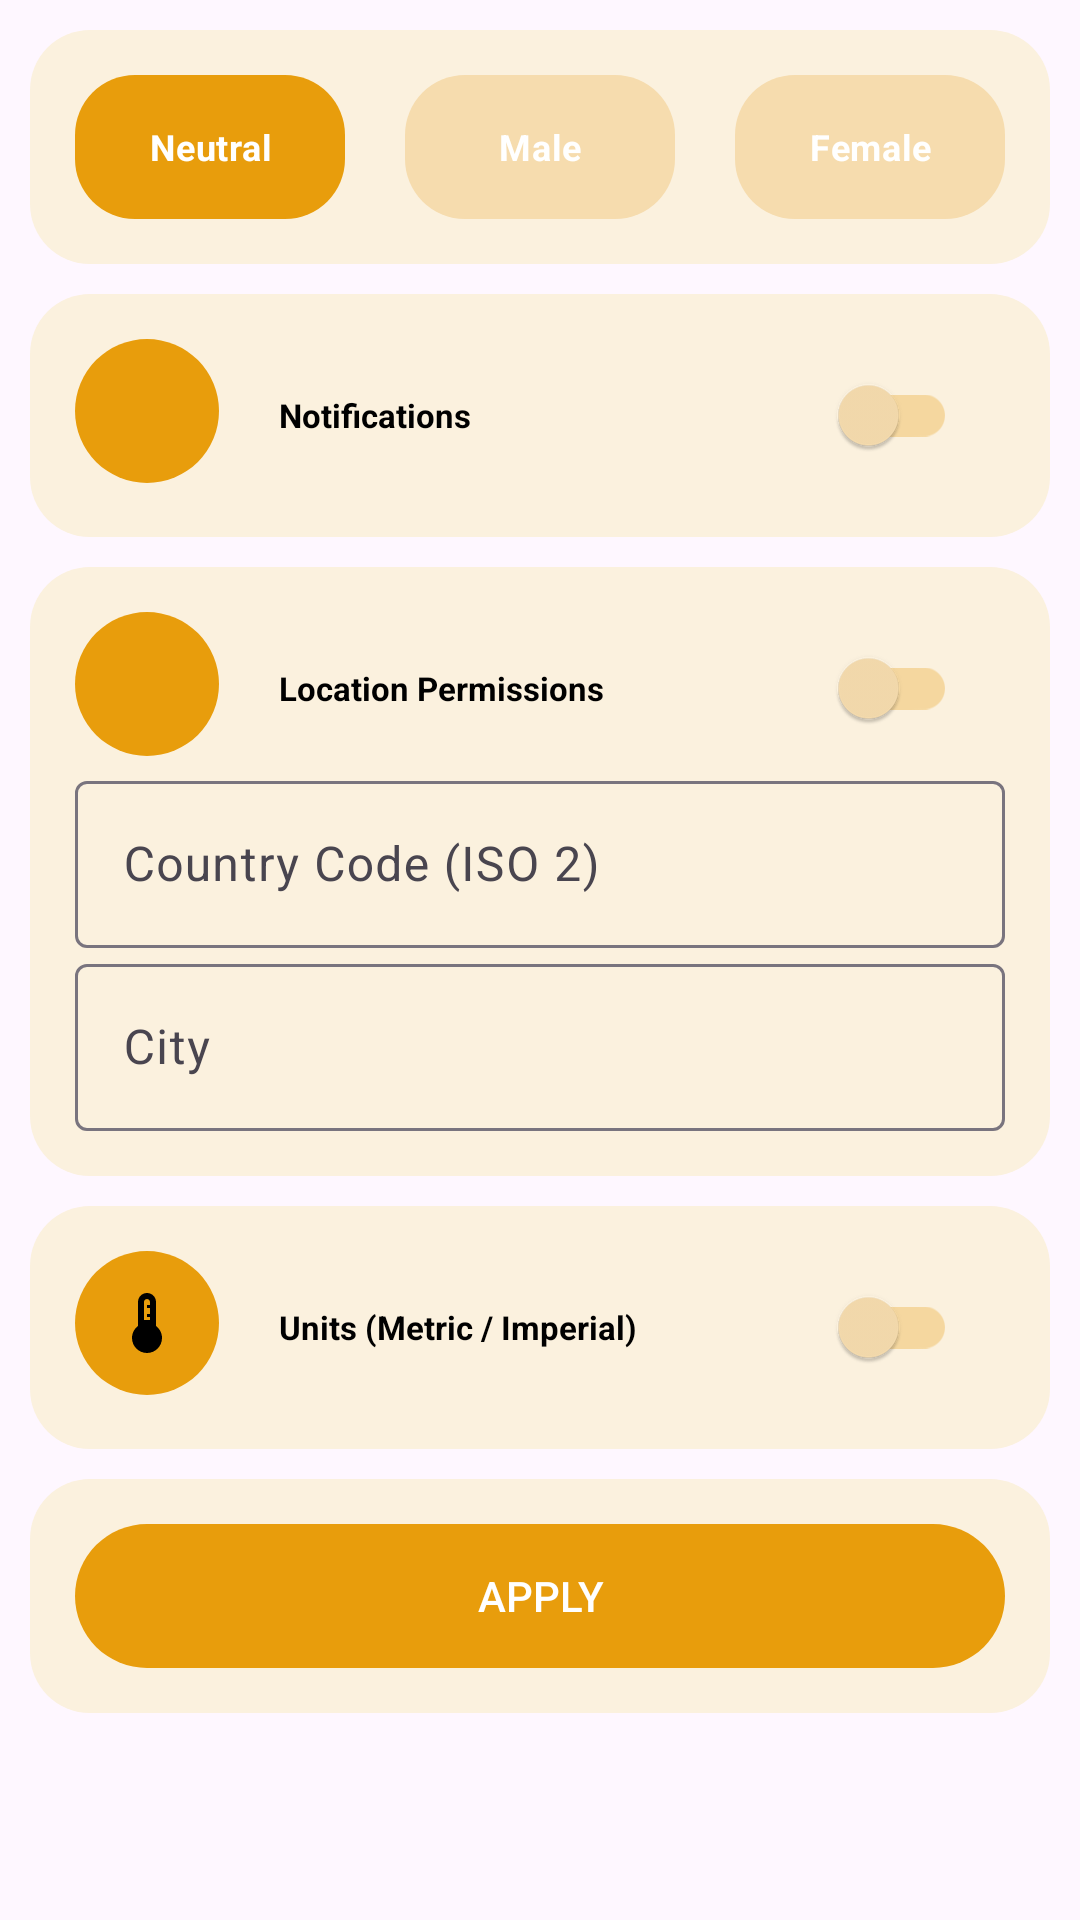

The Android layout XML behind this screen, and the referenced resources:
<!-- AndroidManifest.xml: application theme Theme.WTWear -->
<!-- res/layout/fragment_settings.xml -->
<?xml version="1.0" encoding="utf-8"?>
<ScrollView xmlns:android="http://schemas.android.com/apk/res/android"
    xmlns:app="http://schemas.android.com/apk/res-auto"
    xmlns:tools="http://schemas.android.com/tools"
    android:layout_width="match_parent"
    android:layout_height="match_parent"
    android:fillViewport="true"
    tools:context=".SettingsFragment">

    <LinearLayout
        android:layout_width="match_parent"
        android:layout_height="wrap_content"
        android:orientation="vertical">

        <LinearLayout
            android:background="@drawable/round_back"
            android:layout_width="match_parent"
            android:layout_height="wrap_content"
            android:orientation="vertical"
            android:layout_marginEnd="10sp"
            android:layout_marginTop="10sp"
            android:layout_marginStart="10sp"
            android:padding="15dp"
            android:gravity="center">

            <RadioGroup
                android:id="@+id/genderRadioGroup"
                android:layout_width="match_parent"
                android:layout_height="wrap_content"
                android:gravity="center_horizontal|center_vertical"
                android:orientation="horizontal">

                <RadioButton
                    android:id="@+id/neutralRadioButton"
                    android:layout_width="90dp"
                    android:layout_height="48dp"

                    android:background="@drawable/custom_button"
                    android:button="@null"
                    android:checked="true"
                    android:gravity="center"
                    android:text="Neutral"
                    android:textColor="@color/white"
                    android:textSize="@dimen/radio_button_text_size"
                    android:textStyle="bold" />

                <View
                    android:layout_width="0dp"
                    android:layout_height="0dp"
                    android:layout_marginStart="0.05dp"
                    android:layout_marginEnd="0.05dp"
                    android:layout_weight="0.2"
                    android:visibility="invisible" />

                <RadioButton
                    android:id="@+id/maleRadioButton"
                    android:layout_width="90dp"
                    android:layout_height="48dp"
                    android:background="@drawable/custom_button"
                    android:button="@null"
                    android:checked="false"
                    android:gravity="center"
                    android:text="Male"
                    android:textColor="@color/white"
                    android:textSize="@dimen/radio_button_text_size"
                    android:textStyle="bold" />

                <View
                    android:layout_width="0dp"
                    android:layout_height="0dp"
                    android:layout_marginStart="0.05dp"
                    android:layout_marginEnd="0.05dp"
                    android:layout_weight="0.2"
                    android:visibility="invisible" />

                <RadioButton
                    android:id="@+id/femaleRadioButton"
                    android:layout_width="90dp"
                    android:layout_height="48dp"
                    android:background="@drawable/custom_button"
                    android:button="@null"
                    android:gravity="center"
                    android:text="Female"
                    android:textColor="@color/white"
                    android:textSize="@dimen/radio_button_text_size"
                    android:textStyle="bold" />
            </RadioGroup>
        </LinearLayout>

        <LinearLayout
            android:background="@drawable/round_back"
            android:layout_width="match_parent"
            android:layout_height="wrap_content"
            android:orientation="vertical"
            android:layout_marginEnd="10sp"
            android:layout_marginTop="10sp"
            android:layout_marginStart="10sp"
            android:padding="15dp"
            android:gravity="center">

            <RelativeLayout
                android:layout_width="match_parent"
                android:layout_height="wrap_content"
                tools:ignore="UselessParent">

                <ImageView
                    android:id="@+id/notificationsIcon"
                    android:layout_width="48dp"
                    android:layout_height="48dp"
                    android:src="@drawable/baseline_notifications_active_24"
                    android:background="@drawable/round_back_icon"
                    android:padding="12dp"/>

                <TextView
                    android:id="@+id/notificationsText"
                    android:layout_width="wrap_content"
                    android:layout_height="wrap_content"
                    android:layout_marginStart="20dp"
                    android:layout_centerVertical="true"
                    android:text="Notifications"
                    android:textSize="11sp"
                    android:textColor="@color/black"
                    android:textStyle="bold"
                    android:layout_toEndOf="@+id/notificationsIcon" />

                <androidx.appcompat.widget.SwitchCompat
                    android:id="@+id/notificationsSwitch"
                    android:layout_width="wrap_content"
                    android:layout_height="wrap_content"
                    android:layout_alignParentEnd="true"
                    android:layout_centerVertical="true"
                    android:padding="16dp"
                    android:switchMinWidth="50dp"
                    android:theme="@style/genderSwitch"
                    tools:ignore="DuplicateSpeakableTextCheck" />
            </RelativeLayout>
        </LinearLayout>

        <LinearLayout
            android:background="@drawable/round_back"
            android:layout_width="match_parent"
            android:layout_height="wrap_content"
            android:orientation="vertical"
            android:layout_marginEnd="10sp"
            android:layout_marginTop="10sp"
            android:layout_marginStart="10sp"
            android:padding="15dp"
            android:gravity="center">

            <RelativeLayout
                android:layout_width="match_parent"
                android:layout_height="wrap_content"
                tools:ignore="UselessParent">

                <ImageView
                    android:id="@+id/locationIcon"
                    android:layout_width="48dp"
                    android:layout_height="48dp"
                    android:src="@drawable/baseline_location_on_24"
                    android:background="@drawable/round_back_icon"
                    android:padding="12dp"/>

                <TextView
                    android:id="@+id/locationText"
                    android:layout_width="wrap_content"
                    android:layout_height="wrap_content"
                    android:layout_marginStart="20dp"
                    android:layout_centerVertical="true"
                    android:text="@string/location_permissions"
                    android:textColor="@color/black"
                    android:textStyle="bold"
                    android:textSize="11sp"
                    android:layout_toEndOf="@+id/locationIcon"
                    tools:ignore="RelativeOverlap" />

                <androidx.appcompat.widget.SwitchCompat
                    android:id="@+id/locationSwitch"
                    android:layout_width="wrap_content"
                    android:layout_height="wrap_content"
                    android:layout_alignParentEnd="true"
                    android:layout_centerVertical="true"
                    android:padding="16dp"
                    android:switchMinWidth="50dp"
                    android:theme="@style/genderSwitch" />
            </RelativeLayout>

            <com.google.android.material.textfield.TextInputLayout
                android:layout_width="match_parent"
                android:layout_height="match_parent">

                <com.google.android.material.textfield.TextInputEditText
                    android:id="@+id/countryText"
                    android:layout_width="match_parent"
                    android:layout_height="wrap_content"
                    android:hint="Country Code (ISO 2)" />
            </com.google.android.material.textfield.TextInputLayout>

            <com.google.android.material.textfield.TextInputLayout
                android:layout_width="match_parent"
                android:layout_height="match_parent">

                <com.google.android.material.textfield.TextInputEditText
                    android:id="@+id/cityText"
                    android:layout_width="match_parent"
                    android:layout_height="wrap_content"
                    android:hint="City" />
            </com.google.android.material.textfield.TextInputLayout>
        </LinearLayout>

        <LinearLayout
            android:background="@drawable/round_back"
            android:layout_width="match_parent"
            android:layout_height="wrap_content"
            android:orientation="vertical"
            android:layout_marginEnd="10sp"
            android:layout_marginTop="10sp"
            android:layout_marginStart="10sp"
            android:padding="15dp"
            android:gravity="center">

            <RelativeLayout
                android:layout_width="match_parent"
                android:layout_height="wrap_content"
                tools:ignore="UselessParent">

                <ImageView
                    android:id="@+id/unitsIcon"
                    android:layout_width="48dp"
                    android:layout_height="48dp"
                    android:src="@drawable/baseline_thermostat_24"
                    android:background="@drawable/round_back_icon"
                    android:padding="12dp"/>

                <TextView
                    android:id="@+id/unitsText"
                    android:layout_width="wrap_content"
                    android:layout_height="wrap_content"
                    android:layout_marginStart="20dp"
                    android:layout_centerVertical="true"
                    android:text="@string/units_metric_imperial"
                    android:textColor="@color/black"
                    android:textStyle="bold"
                    android:textSize="11sp"
                    android:layout_toEndOf="@+id/unitsIcon" />

                <androidx.appcompat.widget.SwitchCompat
                    android:id="@+id/unitsSwitch"
                    android:layout_width="wrap_content"
                    android:layout_height="wrap_content"
                    android:layout_alignParentEnd="true"
                    android:layout_centerVertical="true"
                    android:switchMinWidth="50dp"
                    android:padding="16dp"
                    android:theme="@style/genderSwitch"/>
            </RelativeLayout>
        </LinearLayout>

        <LinearLayout
            android:layout_width="match_parent"
            android:layout_height="wrap_content"
            android:layout_marginStart="10sp"
            android:layout_marginTop="10sp"
            android:layout_marginEnd="10sp"
            android:background="@drawable/round_back"
            android:gravity="center"
            android:orientation="vertical"
            android:padding="15dp">

            <androidx.appcompat.widget.AppCompatButton
                android:id="@+id/applyButton"
                android:layout_width="match_parent"
                android:layout_height="wrap_content"
                android:background="@drawable/round_back_icon"
                android:text="Apply"
                android:textColor="@color/white"
                android:stateListAnimator="@null"
                />
        </LinearLayout>

    </LinearLayout>
</ScrollView>
<!-- resources referenced by this layout -->
<resources>
  <color name="black">#FF000000</color>
  <color name="white">#FFFFFFFF</color>
  <dimen name="radio_button_text_size">12sp</dimen>
  <!-- drawable baseline_thermostat_24 (drawable) -->
  <vector android:height="24dp" android:tint="#000000"
      android:viewportHeight="24" android:viewportWidth="24"
      android:width="24dp" xmlns:android="http://schemas.android.com/apk/res/android">
      <path android:fillColor="@drawable/selector_icon" android:pathData="M15,13V5c0,-1.66 -1.34,-3 -3,-3S9,3.34 9,5v8c-1.21,0.91 -2,2.37 -2,4c0,2.76 2.24,5 5,5s5,-2.24 5,-5C17,15.37 16.21,13.91 15,13zM11,11V5c0,-0.55 0.45,-1 1,-1s1,0.45 1,1v1h-1v1h1v1v1h-1v1h1v1H11z"/>
  </vector>
  <!-- drawable custom_button (drawable) -->
  <?xml version="1.0" encoding="utf-8"?>
  <selector xmlns:android="http://schemas.android.com/apk/res/android">
      
      <item android:state_checked="true">
          <ripple android:color="?android:attr/colorControlHighlight">
              <item>
                  <shape android:shape="rectangle">
                      <corners android:radius="20dp" />
                      <solid android:color="@color/ui5" />
                      <padding
                          android:left="8dp"
                          android:top="8dp"
                          android:right="8dp"
                          android:bottom="8dp" />
                  </shape>
              </item>
          </ripple>
      </item>
  
      
      <item android:state_checked="false">
          <ripple android:color="?android:attr/colorControlHighlight">
              <item>
                  <shape android:shape="rectangle">
                      <corners android:radius="20dp" />
                      <solid android:color="@color/ui2" />
                  </shape>
              </item>
          </ripple>
      </item>
  </selector>
  <!-- drawable round_back (drawable) -->
  <?xml version="1.0" encoding="utf-8"?>
  <shape xmlns:android="http://schemas.android.com/apk/res/android"
      android:shape="rectangle">
  
      <solid android:color="@color/ui1"/>
      <corners android:radius="20dp"/>
  </shape>
  <!-- drawable round_back_icon (drawable) -->
  <?xml version="1.0" encoding="utf-8"?>
  <shape xmlns:android="http://schemas.android.com/apk/res/android"
      android:shape="rectangle">
  
      <solid android:color="@color/ui5"/>
      <corners android:radius="100dp"/>
  </shape>
  <string name="location_permissions">Location Permissions</string>
  <string name="units_metric_imperial">Units (Metric / Imperial)</string>
  <style name="genderSwitch" parent="Theme.AppCompat.Light">
          <item name="colorControlActivated">@color/ui5</item>
          <item name="colorSwitchThumbNormal">@color/ui2</item>
          <item name="android:colorForeground">@color/ui5</item>
      </style>
  <style name="Theme.WTWear" parent="Theme.Material3.DayNight">
          <item name="android:actionBarStyle">@style/WTWearBar</item>
      </style>
  <!-- drawable selector_icon (drawable) -->
  <?xml version="1.0" encoding="utf-8"?>
  <selector xmlns:android="http://schemas.android.com/apk/res/android">
      <item android:state_checked="true" android:color="@color/ui5" />
      <item android:state_pressed="true" android:color="@color/ui5" />
      <item android:color="@color/black" />
  </selector>
  <color name="ui5">#E89D0C</color>
  <color name="ui2">#F6DCAE</color>
  <color name="ui1">#FBF1DE</color>
  <style name="WTWearBar" parent="Widget.AppCompat.ActionBar">
          <item name="android:background">@color/ui2</item>
          <item name="android:textColor">@color/black</item>
          <item name="android:layout_gravity">center</item>
      </style>
</resources>
